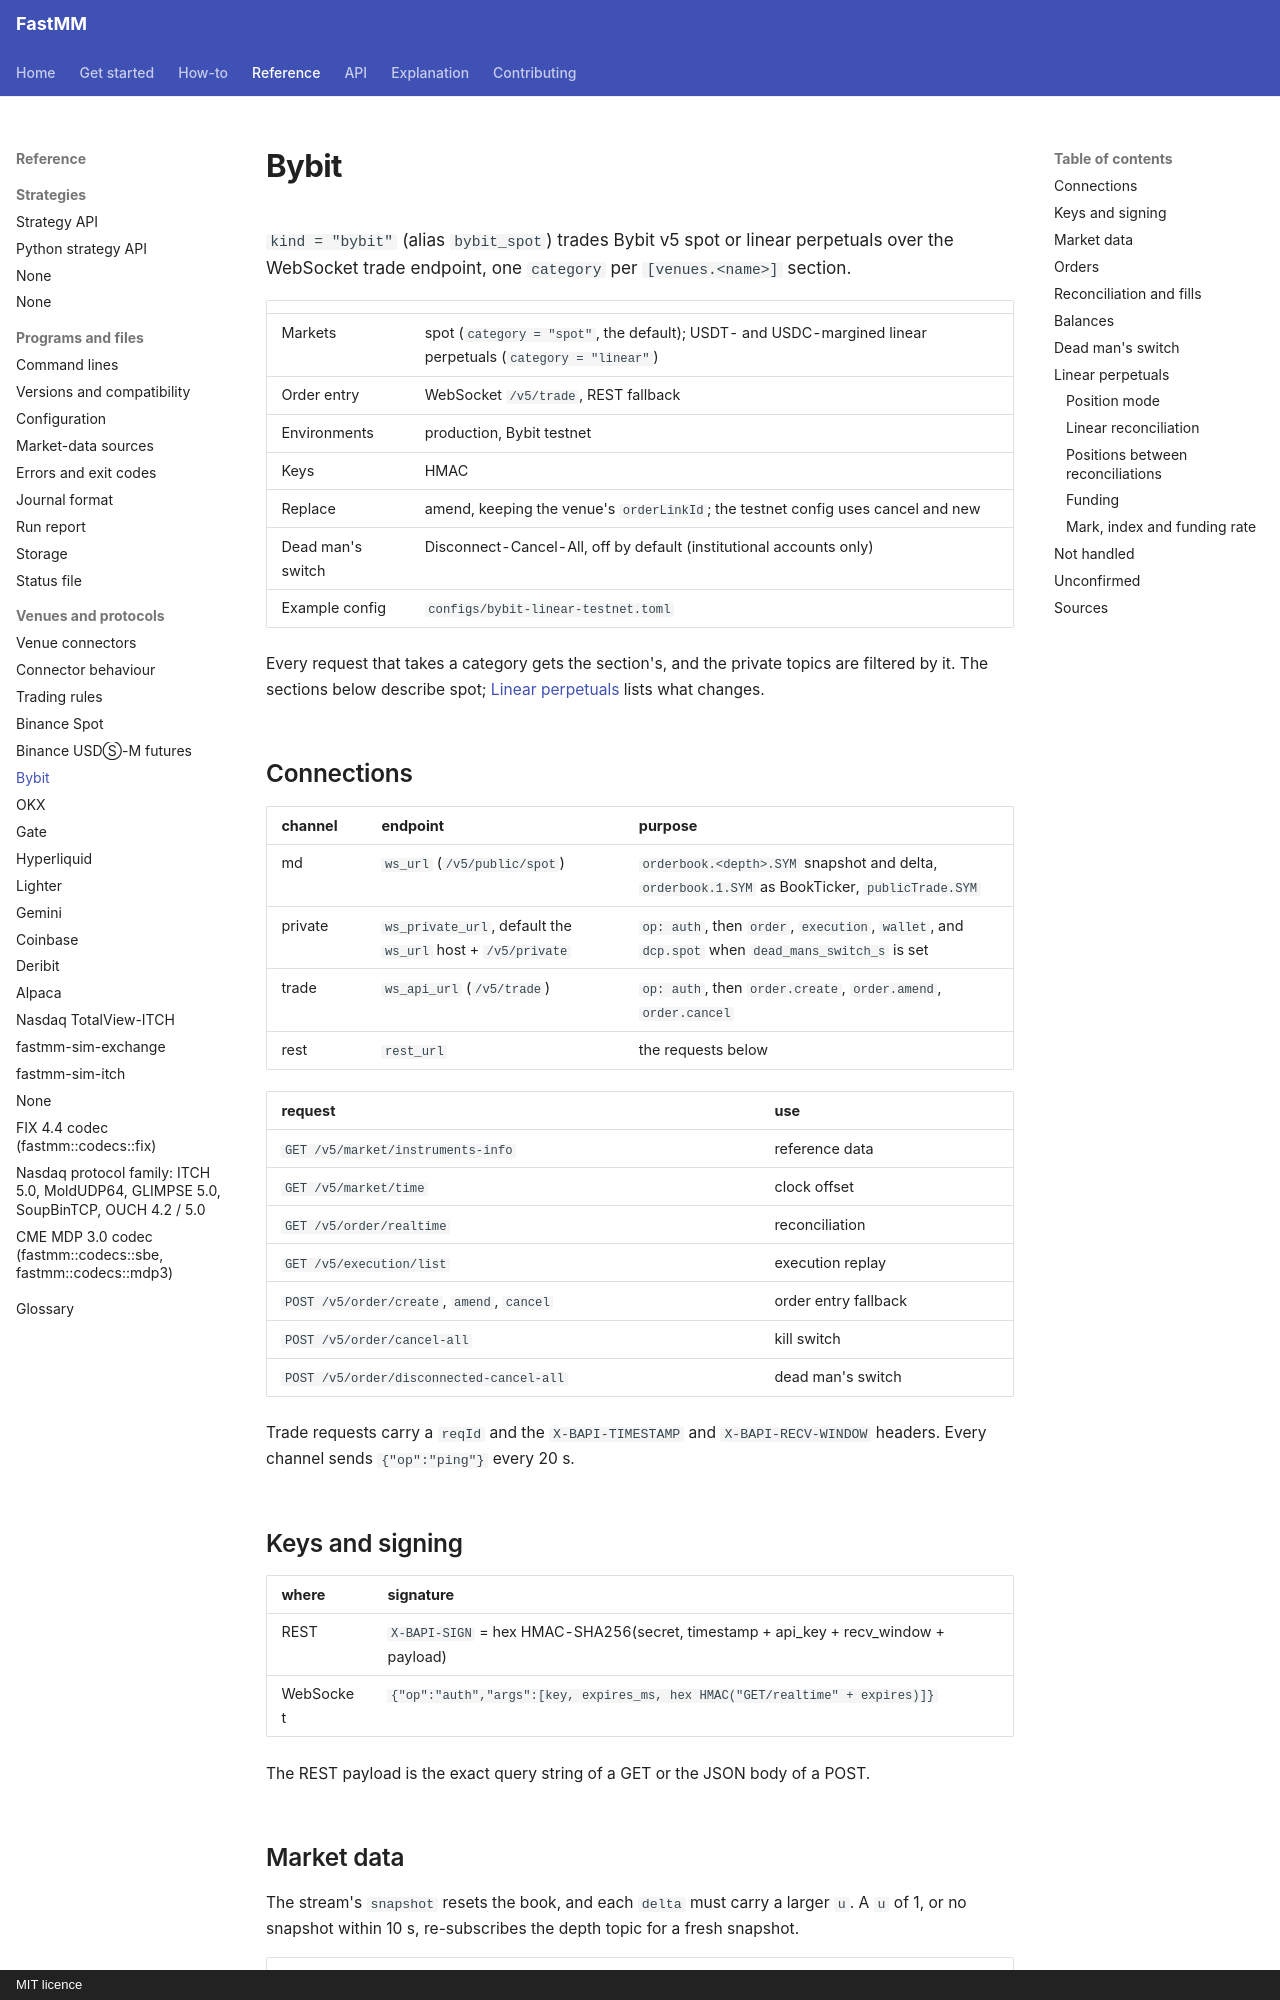

repository: ziyangliu-666/FastMM · page: reference/venues/bybit/index.html · generator: mkdocs · copyright: MIT licence

# Bybit

`kind = "bybit"` (alias `bybit_spot`) trades Bybit v5 spot or linear perpetuals over the WebSocket trade endpoint, one `category` per `[venues.<name>]` section.

| | |
|---|---|
| Markets | spot (`category = "spot"`, the default); USDT- and USDC-margined linear perpetuals (`category = "linear"`) |
| Order entry | WebSocket `/v5/trade`, REST fallback |
| Environments | production, Bybit testnet |
| Keys | HMAC |
| Replace | amend, keeping the venue's `orderLinkId`; the testnet config uses cancel and new |
| Dead man's switch | Disconnect-Cancel-All, off by default (institutional accounts only) |
| Example config | `configs/bybit-linear-testnet.toml` |

Every request that takes a category gets the section's, and the private topics are filtered by it. The sections below describe spot; [Linear perpetuals](#linear-perpetuals) lists what changes.

## Connections

| channel | endpoint | purpose |
|---|---|---|
| md | `ws_url` (`/v5/public/spot`) | `orderbook.<depth>.SYM` snapshot and delta, `orderbook.1.SYM` as BookTicker, `publicTrade.SYM` |
| private | `ws_private_url`, default the `ws_url` host + `/v5/private` | `op: auth`, then `order`, `execution`, `wallet`, and `dcp.spot` when `dead_mans_switch_s` is set |
| trade | `ws_api_url` (`/v5/trade`) | `op: auth`, then `order.create`, `order.amend`, `order.cancel` |
| rest | `rest_url` | the requests below |

| request | use |
|---|---|
| `GET /v5/market/instruments-info` | reference data |
| `GET /v5/market/time` | clock offset |
| `GET /v5/order/realtime` | reconciliation |
| `GET /v5/execution/list` | execution replay |
| `POST /v5/order/create`, `amend`, `cancel` | order entry fallback |
| `POST /v5/order/cancel-all` | kill switch |
| `POST /v5/order/disconnected-cancel-all` | dead man's switch |

Trade requests carry a `reqId` and the `X-BAPI-TIMESTAMP` and `X-BAPI-RECV-WINDOW` headers. Every channel sends `{"op":"ping"}` every 20 s.

## Keys and signing

| where | signature |
|---|---|
| REST | `X-BAPI-SIGN` = hex HMAC-SHA256(secret, timestamp + api_key + recv_window + payload) |
| WebSocket | `{"op":"auth","args":[key, expires_ms, hex HMAC("GET/realtime" + expires)]}` |

The REST payload is the exact query string of a GET or the JSON body of a POST.

## Market data

The stream's `snapshot` resets the book, and each `delta` must carry a larger `u`. A `u` of 1, or no snapshot within 10 s, re-subscribes the depth topic for a fresh snapshot.

| key | default |
|---|---|
| `stale_ms` | 2000 ms |
| `dead_ms` | twice `ping_interval_ms` plus 5000 ms; 45000 ms by default |

## Orders

Amend keeps the venue's `orderLinkId`. The engine receives an ack for its new client id, and later `order` and `execution` events for the old link id are translated to it.

Bybit sends single orders. Its batch methods report per-order outcomes inside a reply whose top-level `retCode` stays 0, so a two-sided quote could come back half-accepted ([Batch order entry](connector-behaviour.md#batch-order-entry)).
